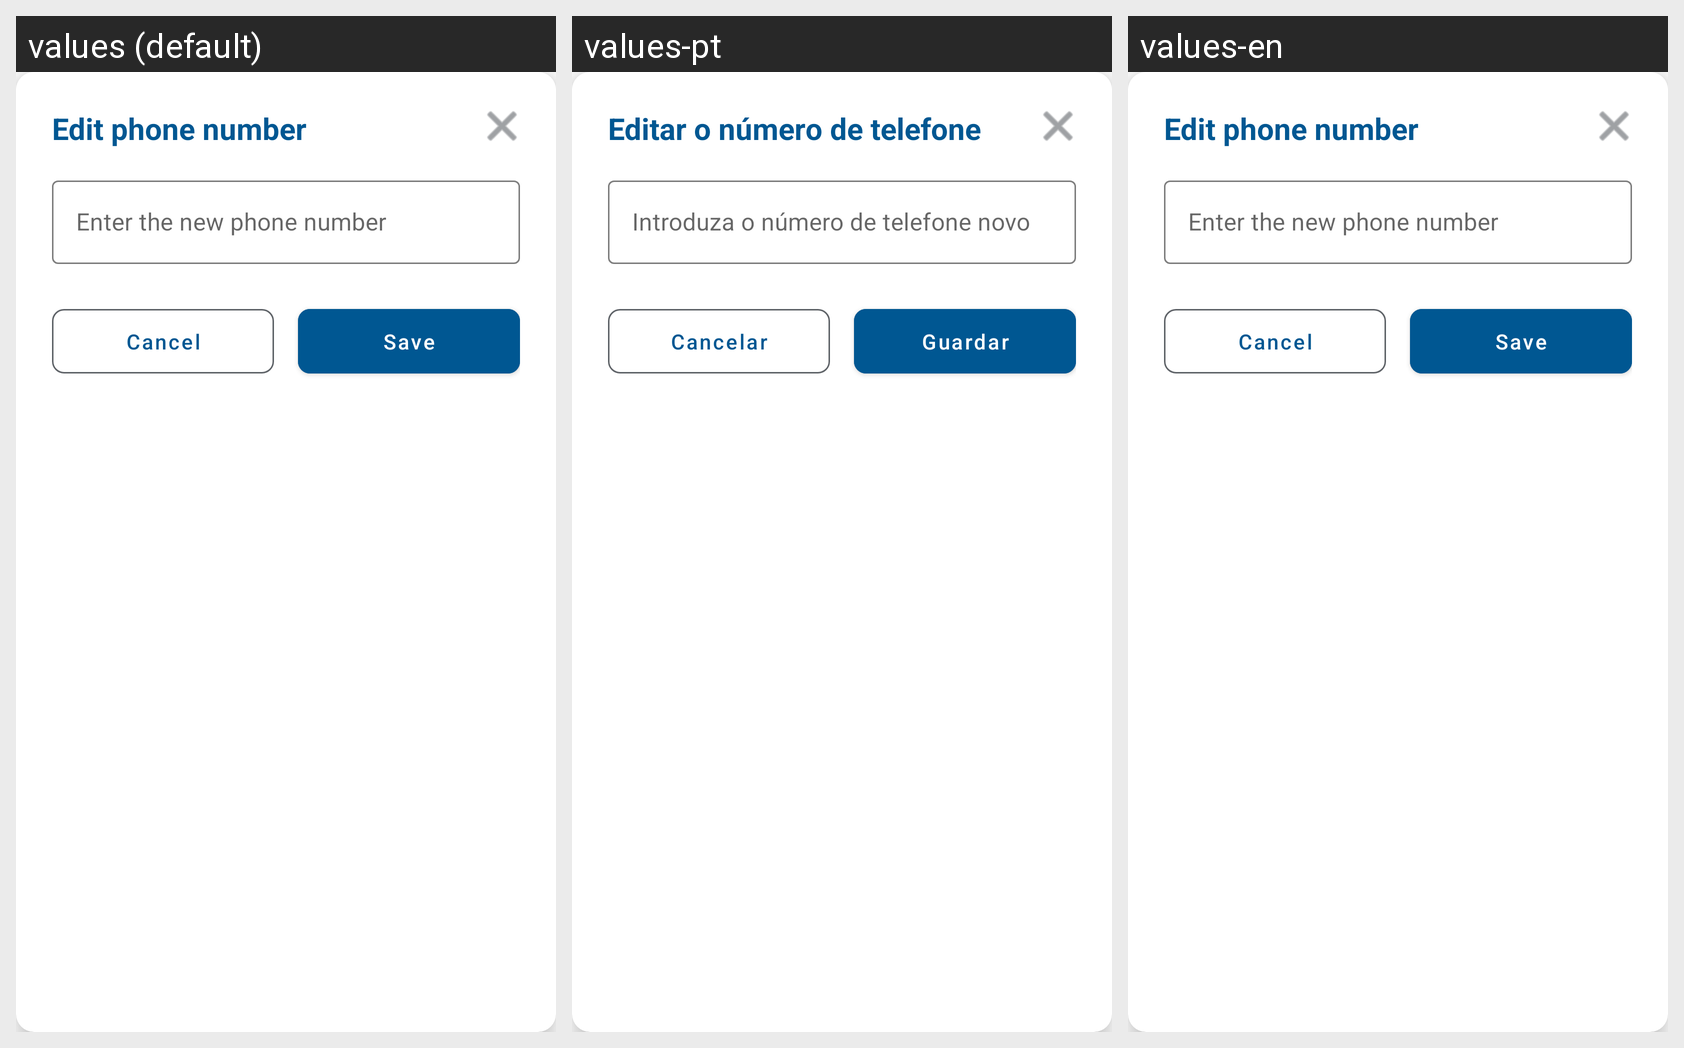

The same Android screen rendered under several of its app's locales, left to right. List the strings drawn on it with the default value and each locale's translation.
Android screen res/layout/dialog_edit_phone.xml rendered under 3 locales, left to right: values (default), values-pt, values-en. Device: Nexus 5 (rendered at 1080×1920; each locale shown at half size, 540×960, under a caption strip naming it); theme Theme.Spotme.
Strings drawn on this screen, with the default value and each locale's value (text and hints the layout hard-codes, and strings that could not be matched under every locale, appear in the picture but are not listed):

edit_phone_text
  values: Edit phone number
  values-pt: Editar o número de telefone
  values-en: Edit phone number

input_phone_text
  values: Enter the new phone number
  values-pt: Introduza o número de telefone novo
  values-en: Enter the new phone number

cancel_text
  values: Cancel
  values-pt: Cancelar
  values-en: Cancel

save_text
  values: Save
  values-pt: Guardar
  values-en: Save
